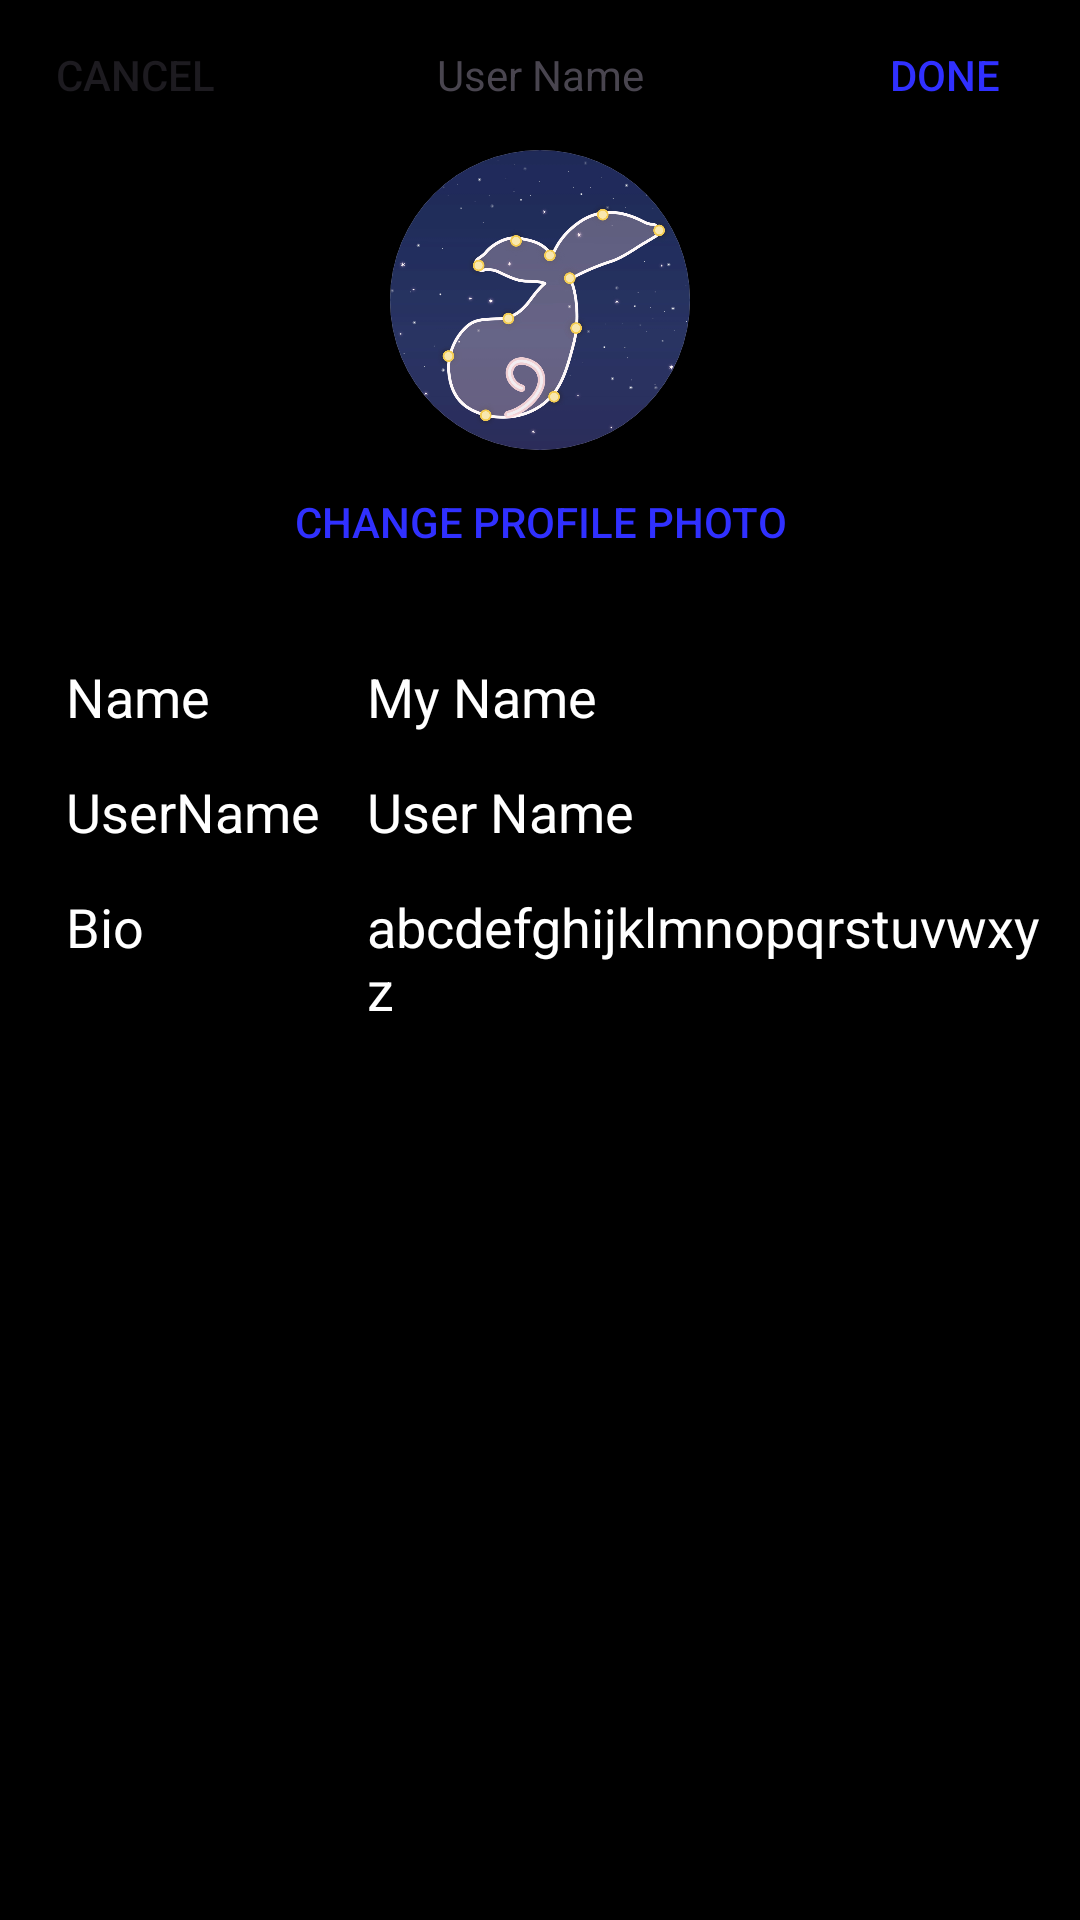

Produce the Android XML layout that renders to this screen, including the resource entries it uses.
<!-- AndroidManifest.xml: application theme Theme.InstaProject -->
<!-- res/layout/activity_editprofile.xml -->
<?xml version="1.0" encoding="utf-8"?>
<androidx.constraintlayout.widget.ConstraintLayout xmlns:android="http://schemas.android.com/apk/res/android"
    xmlns:app="http://schemas.android.com/apk/res-auto"
    android:layout_width="match_parent"
    android:layout_height="match_parent"
    android:background="@color/black">

    <LinearLayout
        android:id="@+id/editprofile_topbar"
        android:layout_width="match_parent"
        android:layout_height="50dp"
        android:weightSum="4"
        app:layout_constraintTop_toTopOf="parent">

        <Button
            android:layout_width="0dp"
            android:layout_height="match_parent"
            android:layout_gravity="start"
            android:layout_weight="1"
            android:text="Cancel"
            android:background="@android:color/transparent"/>

        <TextView
            android:layout_width="0dp"
            android:layout_height="match_parent"
            android:layout_weight="2"
            android:gravity="center"
            android:text="User Name"/>

        <Button
            android:layout_width="0dp"
            android:layout_height="match_parent"
            android:layout_gravity="end"
            android:layout_weight="1"
            android:text="Done"
            android:textColor="#3030FF"
            android:background="@android:color/transparent"/>
    </LinearLayout>

    <androidx.cardview.widget.CardView
        android:id="@+id/editprofile_profile"
        android:layout_width="100dp"
        android:layout_height="wrap_content"
        android:elevation="6dp"
        app:cardCornerRadius="100dp"
        app:layout_constraintEnd_toEndOf="parent"
        app:layout_constraintStart_toStartOf="parent"
        app:layout_constraintTop_toBottomOf="@id/editprofile_topbar">

        <ImageView
            android:layout_width="100dp"
            android:layout_height="100dp"
            android:scaleType="centerCrop"
            android:src="@drawable/user_profile_ex" />
    </androidx.cardview.widget.CardView>

    <Button
        android:id="@+id/editprofile_change_photo"
        android:layout_width="wrap_content"
        android:layout_height="wrap_content"
        android:text="Change Profile Photo"
        android:textColor="#3030FF"
        android:background="@android:color/transparent"
        app:layout_constraintEnd_toEndOf="parent"
        app:layout_constraintStart_toStartOf="parent"
        app:layout_constraintTop_toBottomOf="@id/editprofile_profile" />

    <LinearLayout
        android:layout_width="match_parent"
        android:layout_height="wrap_content"
        android:orientation="vertical"
        android:layout_marginTop="15dp"
        app:layout_constraintTop_toBottomOf="@id/editprofile_change_photo">

        <LinearLayout
            android:layout_width="match_parent"
            android:layout_height="match_parent"
            android:layout_margin="7dp"
            android:weightSum="3">

            <TextView
                android:layout_width="0dp"
                android:layout_height="match_parent"
                android:layout_weight="1"
                android:paddingLeft="15dp"
                android:text="Name"
                android:textColor="@color/white"
                android:textSize="18sp" />

            <TextView
                android:layout_width="0dp"
                android:layout_height="match_parent"
                android:layout_weight="2"
                android:text="My Name"
                android:textColor="@color/white"
                android:textSize="18sp" />
        </LinearLayout>

        <LinearLayout
            android:layout_width="match_parent"
            android:layout_height="match_parent"
            android:layout_margin="7dp"
            android:weightSum="3">

            <TextView
                android:layout_width="0dp"
                android:layout_height="match_parent"
                android:layout_weight="1"
                android:paddingLeft="15dp"
                android:text="UserName"
                android:textColor="@color/white"
                android:textSize="18sp" />

            <TextView
                android:layout_width="0dp"
                android:layout_height="match_parent"
                android:layout_weight="2"
                android:text="User Name"
                android:textColor="@color/white"
                android:textSize="18sp" />
        </LinearLayout>

        <LinearLayout
            android:layout_width="match_parent"
            android:layout_height="match_parent"
            android:layout_margin="7dp"
            android:weightSum="3">

            <TextView
                android:layout_width="0dp"
                android:layout_height="match_parent"
                android:layout_weight="1"
                android:paddingLeft="15dp"
                android:text="Bio"
                android:textColor="@color/white"
                android:textSize="18sp" />

            <TextView
                android:layout_width="0dp"
                android:layout_height="match_parent"
                android:layout_weight="2"
                android:text="abcdefghijklmnopqrstuvwxyz"
                android:textColor="@color/white"
                android:textSize="18sp" />
        </LinearLayout>
    </LinearLayout>

</androidx.constraintlayout.widget.ConstraintLayout>
<!-- resources referenced by this layout -->
<resources>
  <color name="black">#FF000000</color>
  <color name="white">#FFFFFFFF</color>
  <!-- drawable user_profile_ex: jpg bitmap (drawable, 161534 bytes) -->
  <style name="Theme.InstaProject" parent="Base.Theme.InstaProject">
          
          
      </style>
  <style name="Base.Theme.InstaProject" parent="Theme.Material3.DayNight.NoActionBar">
          
          
          <item name="android:windowBackground">@color/my_dark_background_color</item>
          <item name="android:statusBarColor">@color/my_dark_status_bar_color</item>
          <item name="android:navigationBarColor">@color/my_dark_navigation_bar_color</item>
          <item name="android:windowLightStatusBar">false</item>
      </style>
</resources>
